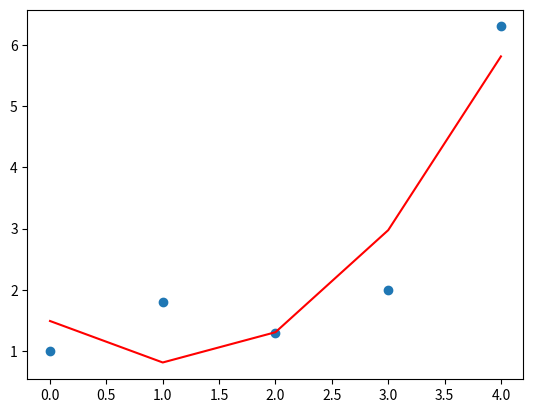

Reproduce this figure in Python.
import matplotlib.pyplot as plt
import numpy as np
from scipy.optimize import curve_fit

# Sample data
x = np.array([0, 1, 2, 3, 4])
y = np.array([1, 1.8, 1.3, 2., 6.3])


# Function to fit (y = a * x**2 + b*x + c)
def second_degree(x, a, b, c):
    return a * x ** 2 + b * x + c


# Fit the curve
params, _ = curve_fit(second_degree, x, y)

# Print the results
print("a =", params)
print("b =", params)
plt.scatter(x, y)
plt.plot(x, second_degree(x, *params), 'r-')
plt.show()
